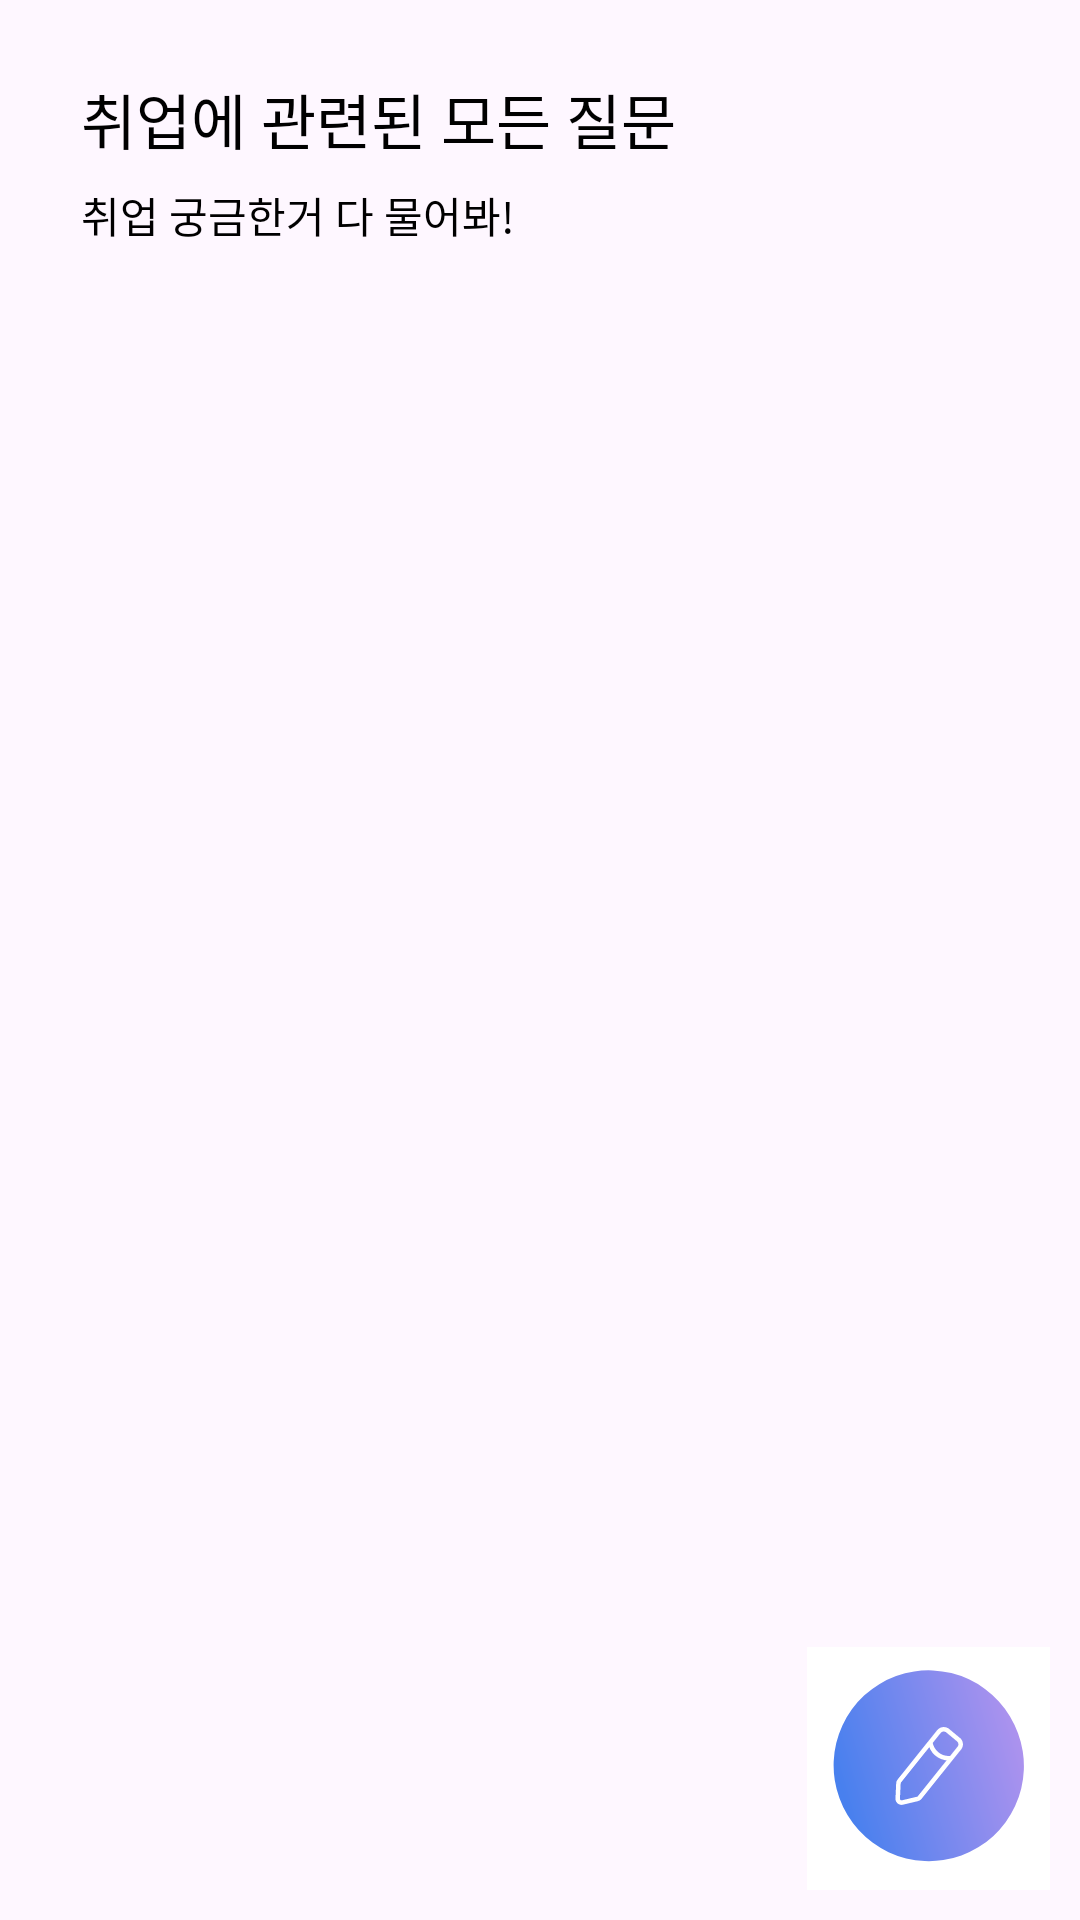

Layout XML and referenced resources for this Android screen:
<!-- AndroidManifest.xml: application theme Theme._3GradeSmartContent -->
<!-- res/layout/fragment_community.xml -->
<?xml version="1.0" encoding="utf-8"?>
<androidx.constraintlayout.widget.ConstraintLayout xmlns:android="http://schemas.android.com/apk/res/android"
    xmlns:app="http://schemas.android.com/apk/res-auto"
    xmlns:tools="http://schemas.android.com/tools"
    android:layout_width="match_parent"
    android:layout_height="match_parent"
    tools:context=".fragment.CommunityFragment">

    <TextView
        android:id="@+id/community_textview1"
        android:layout_width="wrap_content"
        android:layout_height="wrap_content"
        android:layout_marginStart="27dp"
        android:layout_marginTop="25dp"
        android:text="취업에 관련된 모든 질문"
        android:textColor="#000000"
        android:textSize="20sp"
        app:layout_constraintStart_toStartOf="parent"
        app:layout_constraintTop_toTopOf="parent" />

    <TextView
        android:id="@+id/community_textview2"
        android:layout_width="wrap_content"
        android:layout_height="wrap_content"
        android:layout_marginStart="27dp"
        android:layout_marginTop="7dp"
        android:text="취업 궁금한거 다 물어봐!"
        android:textColor="#000000"
        android:textSize="14sp"
        app:layout_constraintStart_toStartOf="parent"
        app:layout_constraintTop_toBottomOf="@id/community_textview1" />

    <androidx.recyclerview.widget.RecyclerView
        android:id="@+id/community_recycler_view"
        android:layout_width="match_parent"
        android:layout_height="wrap_content"
        android:layout_marginStart="14dp"
        android:layout_marginTop="40dp"
        android:layout_marginEnd="14dp"
        android:scrollbars="vertical"
        app:layout_constraintStart_toStartOf="parent"
        app:layout_constraintTop_toBottomOf="@id/community_textview2"
        tools:listitem="@layout/item_community_recyclerview" />

    <ImageButton
        android:id="@+id/community_addpost_btn"
        android:layout_width="81dp"
        android:layout_height="81dp"
        android:layout_marginEnd="10dp"
        android:layout_marginBottom="10dp"
        android:background="#FFFFFF"
        android:src="@drawable/add_post"
        app:layout_constraintBottom_toBottomOf="parent"
        app:layout_constraintEnd_toEndOf="parent" />


</androidx.constraintlayout.widget.ConstraintLayout>
<!-- res/layout/item_community_recyclerview.xml (included above) -->
<?xml version="1.0" encoding="utf-8"?>
<androidx.constraintlayout.widget.ConstraintLayout xmlns:android="http://schemas.android.com/apk/res/android"
    xmlns:app="http://schemas.android.com/apk/res-auto"
    android:layout_width="match_parent"
    android:layout_height="85dp">

    <TextView
        android:id="@+id/community_name_recyclerview"
        android:layout_width="wrap_content"
        android:layout_height="wrap_content"
        android:layout_marginStart="11dp"
        android:layout_marginTop="18dp"
        android:text="이름"
        android:textColor="#000000"
        android:textSize="12sp"
        app:layout_constraintStart_toStartOf="parent"
        app:layout_constraintTop_toTopOf="parent" />

    <TextView
        android:id="@+id/community_title_recyclerview"
        android:layout_width="wrap_content"
        android:layout_height="wrap_content"
        android:layout_marginStart="11dp"
        android:layout_marginTop="7dp"
        android:text="제목"
        android:textColor="#000000"
        android:textSize="14sp"
        app:layout_constraintStart_toStartOf="parent"
        app:layout_constraintTop_toBottomOf="@id/community_name_recyclerview" />

</androidx.constraintlayout.widget.ConstraintLayout>
<!-- resources referenced by this layout -->
<resources>
  <!-- drawable add_post: vector/xml drawable (drawable, 3678 chars, omitted) -->
  <style name="Theme._3GradeSmartContent" parent="Base.Theme._3GradeSmartContent" />
  <style name="Base.Theme._3GradeSmartContent" parent="Theme.Material3.DayNight.NoActionBar">
          
          
      </style>
</resources>
